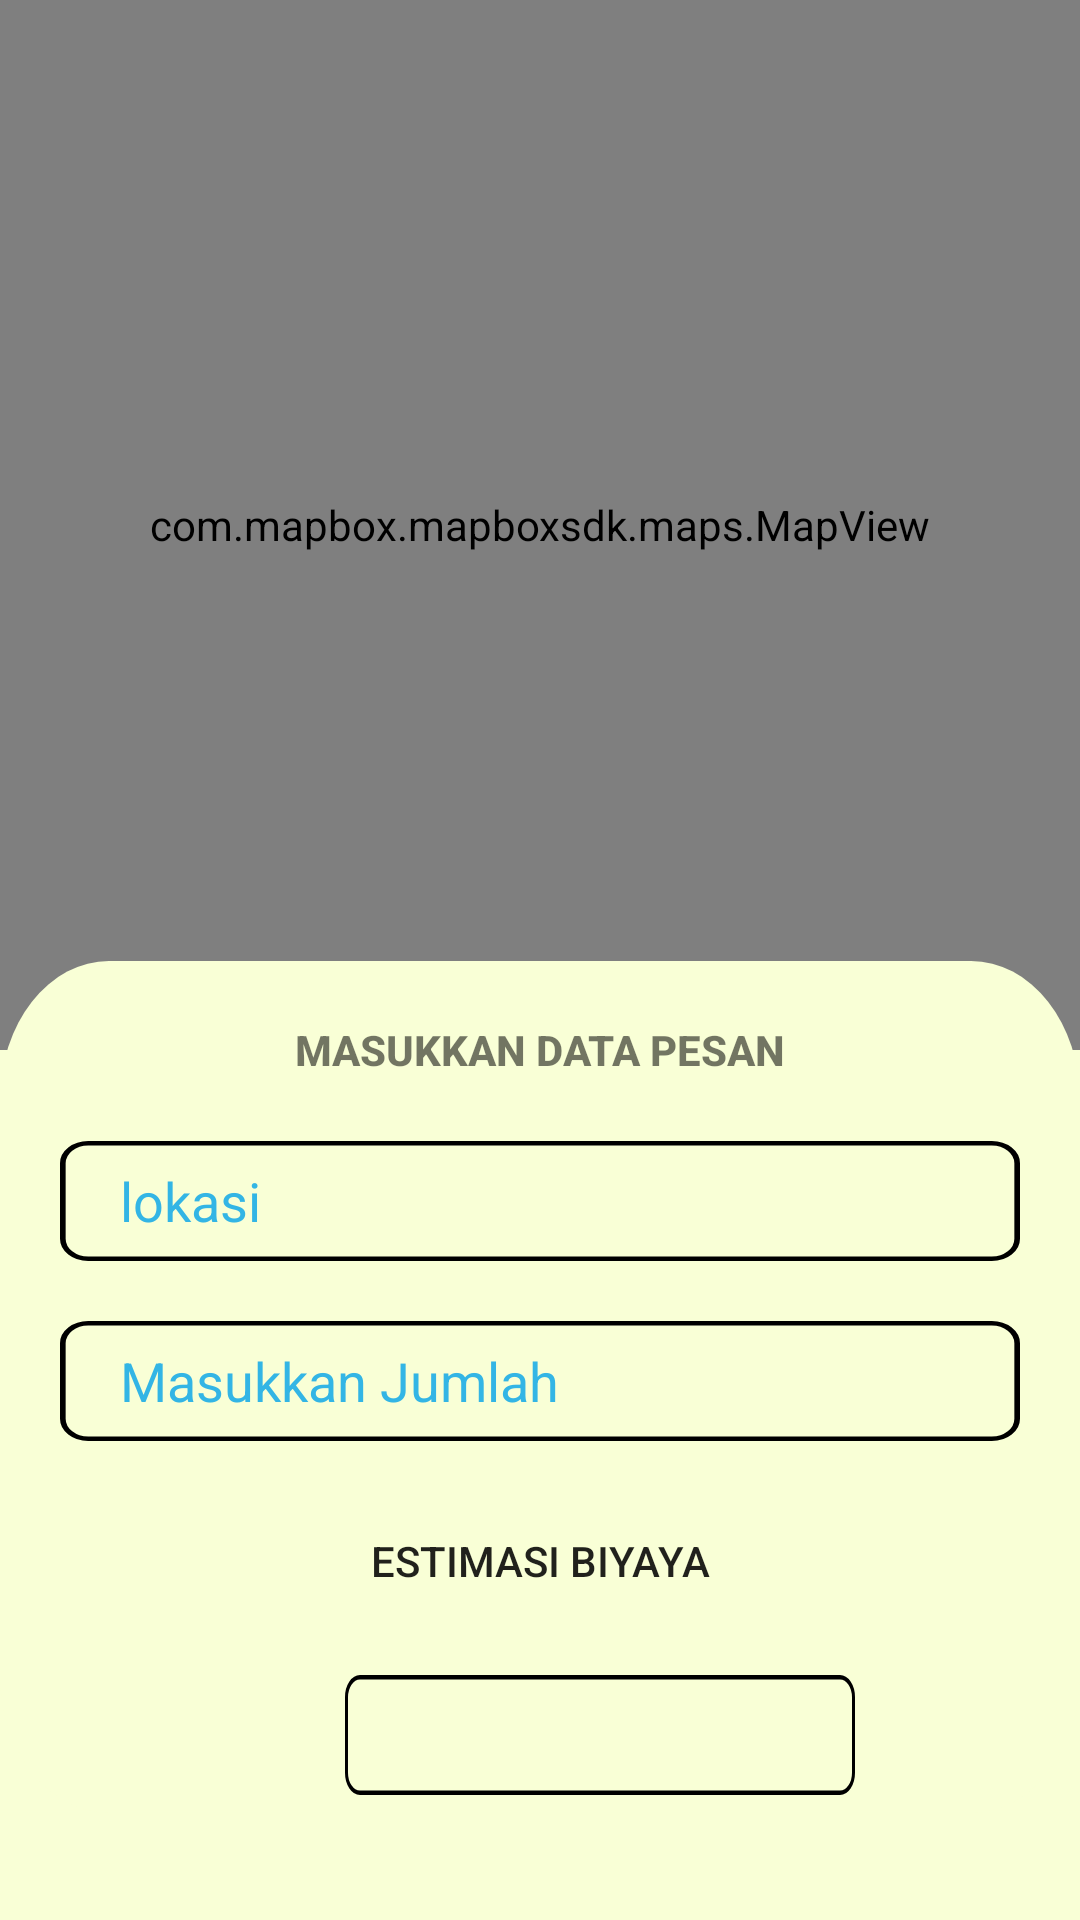

The Android layout XML behind this screen, and the referenced resources:
<!-- AndroidManifest.xml: application theme AppTheme -->
<!-- res/layout/fragment_pesanan_pemesan.xml -->
<?xml version="1.0" encoding="utf-8"?>
<LinearLayout xmlns:android="http://schemas.android.com/apk/res/android"
    xmlns:app="http://schemas.android.com/apk/res-auto"
    android:orientation="vertical"
    android:layout_width="match_parent"
    android:background="@color/warnaBagrond"
    android:layout_height="match_parent">

    <LinearLayout
        android:id="@+id/maps"
        android:layout_width="match_parent"
        android:layout_height="350dp"
        android:orientation="horizontal">

        <com.mapbox.mapboxsdk.maps.MapView
            android:layout_width="match_parent"
            android:layout_height="match_parent"
            android:id="@+id/map_view"
            app:mapbox_cameraZoom="12"
            />


    </LinearLayout>

    <LinearLayout
        android:layout_width="match_parent"
        android:layout_height="284dp"
        android:layout_marginTop="-30dp"
        android:background="@drawable/ic_rectangle_31"
        android:orientation="vertical">

        <TextView
            android:id="@+id/tv_ldp_data"
            android:layout_width="match_parent"
            android:layout_height="@dimen/size_20dp"
            android:layout_marginTop="@dimen/size_20dp"
            android:fontFamily="sans-serif-medium"
            android:text="@string/masukkan_data_pesan"
            android:textAlignment="center"
            android:textStyle="bold">

        </TextView>

        <LinearLayout
            android:layout_width="match_parent"
            android:layout_height="wrap_content"
            android:layout_marginLeft="@dimen/size_20dp"
            android:layout_marginTop="@dimen/size_20dp"
            android:layout_marginRight="@dimen/size_20dp"
            android:background="@drawable/ic_form">

            <EditText
                android:id="@+id/et_ldp_inputlokasi"
                android:layout_width="match_parent"
                android:layout_height="@dimen/size_40dp"
                android:layout_marginStart="@dimen/size_20dp"
                android:background="@null"
                android:hint="@string/lokasi"
                android:textColor="@android:color/black"
                android:textColorHint="@android:color/holo_blue_light"
                android:autofillHints=""/>
        </LinearLayout>

        <LinearLayout
            android:layout_width="match_parent"
            android:layout_height="wrap_content"
            android:layout_marginLeft="@dimen/size_20dp"
            android:layout_marginTop="@dimen/size_20dp"
            android:layout_marginRight="@dimen/size_20dp"
            android:background="@drawable/ic_form">

            <EditText
                android:id="@+id/et_ldp_jumlah"
                android:layout_width="match_parent"
                android:layout_height="@dimen/size_40dp"
                android:layout_marginStart="@dimen/size_20dp"
                android:background="@null"
                android:hint="@string/masukkan_jumlah"
                android:textColor="@android:color/black"
                android:textColorHint="@android:color/holo_blue_light"
                android:autofillHints="1" />
        </LinearLayout>


        
        
        
        
        

        
        
        

        

        
        
        
        
        
        
        
        

        

        <Button
            android:id="@+id/btnEstimasi"
            android:layout_width="match_parent"
            android:layout_height="46dp"
            android:layout_marginTop="@dimen/size_17dp"
            android:background="@null"
            android:text="@string/estimasi_biyaya"
            android:textAlignment="center">

        </Button>

        <TextView
            android:id="@+id/tvbiyayapesananPemilik"
            android:layout_width="170dp"
            android:layout_height="40dp"
            android:layout_marginStart="115dp"
            android:layout_marginTop="@dimen/size_15dp"
            android:background="@drawable/ic_form"
            android:textAlignment="center" />

    </LinearLayout>

    <Button
        android:id="@+id/btn_pesan_lpp"
        android:layout_width="300dp"
        android:layout_height="46dp"
        android:text="PESAN"
        android:textSize="@dimen/size_20dp"
        android:textStyle="bold"
        android:layout_marginTop="20dp"
        android:layout_marginLeft="60dp"
        android:background="@drawable/ic_pesan">

    </Button>


</LinearLayout>
<!-- resources referenced by this layout -->
<resources>
  <color name="warnaBagrond">#F9FFD6</color>
  <dimen name="size_15dp">15dp</dimen>
  <dimen name="size_17dp">17dp</dimen>
  <dimen name="size_20dp">20dp</dimen>
  <dimen name="size_40dp">40dp</dimen>
  <!-- drawable ic_form (drawable) -->
  <vector xmlns:android="http://schemas.android.com/apk/res/android"
      android:width="170dp"
      android:height="27dp"
      android:viewportWidth="170"
      android:viewportHeight="27">
    <path
        android:strokeWidth="1"
        android:pathData="M0.5,5C0.5,2.515 2.515,0.5 5,0.5H165C167.485,0.5 169.5,2.515 169.5,5V22C169.5,24.485 167.485,26.5 165,26.5H5C2.515,26.5 0.5,24.485 0.5,22V5Z"
        android:fillColor="#00000000"
        android:strokeColor="#000000"/>
  </vector>
  <!-- drawable ic_rectangle_31 (drawable) -->
  <vector xmlns:android="http://schemas.android.com/apk/res/android"
      android:width="357dp"
      android:height="221dp"
      android:viewportWidth="357"
      android:viewportHeight="221">
    <path
        android:pathData="M36,0L321,0A36,36 0,0 1,357 36L357,185A36,36 0,0 1,321 221L36,221A36,36 0,0 1,0 185L0,36A36,36 0,0 1,36 0z"
        android:fillColor="#F9FFD6"/>
  </vector>
  <string name="estimasi_biyaya">ESTIMASI BIYAYA</string>
  <string name="lokasi">lokasi</string>
  <string name="masukkan_data_pesan">MASUKKAN DATA PESAN</string>
  <string name="masukkan_jumlah">Masukkan Jumlah</string>
  <style name="AppTheme" parent="Theme.AppCompat.Light.NoActionBar">
          
          <item name="colorPrimary">@color/warnafull</item>
          <item name="colorPrimaryDark">@color/warnafull</item>
          <item name="colorAccent">@color/colorAccent</item>
      </style>
  <color name="warnafull">#0CAFF4</color>
  <color name="colorAccent">#D81B60</color>
</resources>
